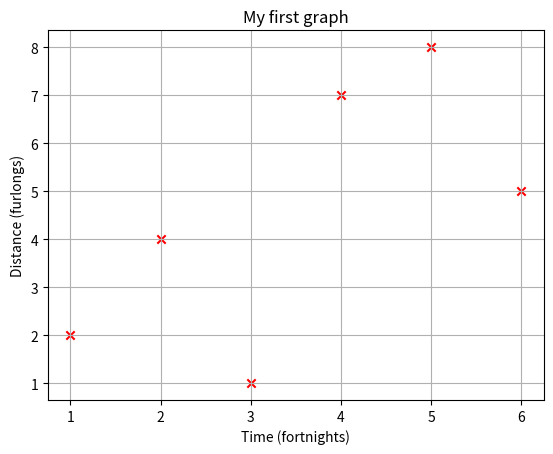

This chart was generated by the following Python code:
import matplotlib.pyplot as plt

time = [1, 2, 3, 4, 5, 6]  
distance = [2, 4, 1, 7, 8, 5] 

plt.scatter(time, distance, color='red', marker='x')
plt.title('My first graph')
plt.xlabel('Time (fortnights)')
plt.ylabel('Distance (furlongs)')
plt.grid(True)
plt.show()
